Run: headless pygame with SDL's dummy video driver; simulated clock (each Clock.tick advances the game by its frame time, no real sleeping); random seed 0; keys injected as events and as key.get_pressed() state; mouse plan: one left click at the window centre at the start of phase 2, then a move to the lower-right quarter at the start of phase 3.
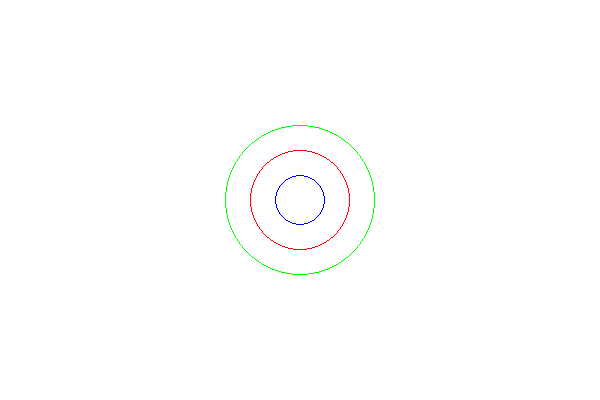
Frame 1 of 4 · flips 1–60 · no input
Frame 2 of 4 · flips 61–180 · clicked the window centre · tapped SPACE, RETURN · held RIGHT (→), D · screen unchanged from frame 1, image omitted
Frame 3 of 4 · flips 181–300 · moved the mouse to the lower-right quarter · held DOWN (↓), S · screen unchanged from frame 2, image omitted
Frame 4 of 4 · flips 301–420 · held LEFT (←), A, UP (↑), W · screen unchanged from frame 3, image omitted

The pygame program that drew these frames:

import pygame
import sys
from pygame.locals import *

pygame.init()

WHITE = (255, 255, 255)
BLACK = (0, 0, 0)
BLUE = (0, 0, 255)
RED = (255, 0, 0)
GREEN = (0, 255, 0)

size = width,heighe = 600,400
screen = pygame.display.set_mode(size)
pygame.display.set_caption("123456")

position = size[0] // 2, size[1] // 2
moving = False

clock = pygame.time.Clock()

while True:
    for event in pygame.event.get():
        if event.type == pygame.QUIT:
            sys.exit()
        if event.type == MOUSEBUTTONDOWN:#表示鼠标点击
            if event.button == 1:#表示鼠标左键
                moving = True
        if event.type == MOUSEBUTTONUP:#表示鼠标松开
            if event.button == 1:#表示鼠标左键
                moving = False
    if moving:
        position = pygame.mouse.get_pos()#获得鼠标位置
                        
    screen.fill(WHITE)
    
    pygame.draw.circle(screen, BLUE, position, 25, 1)
    #在哪画 颜色 位置 半径 线条宽度
    pygame.draw.circle(screen, RED, position, 50, 1)
    pygame.draw.circle(screen, GREEN, position, 75, 1)

    pygame.display.flip()

    clock.tick(10)
